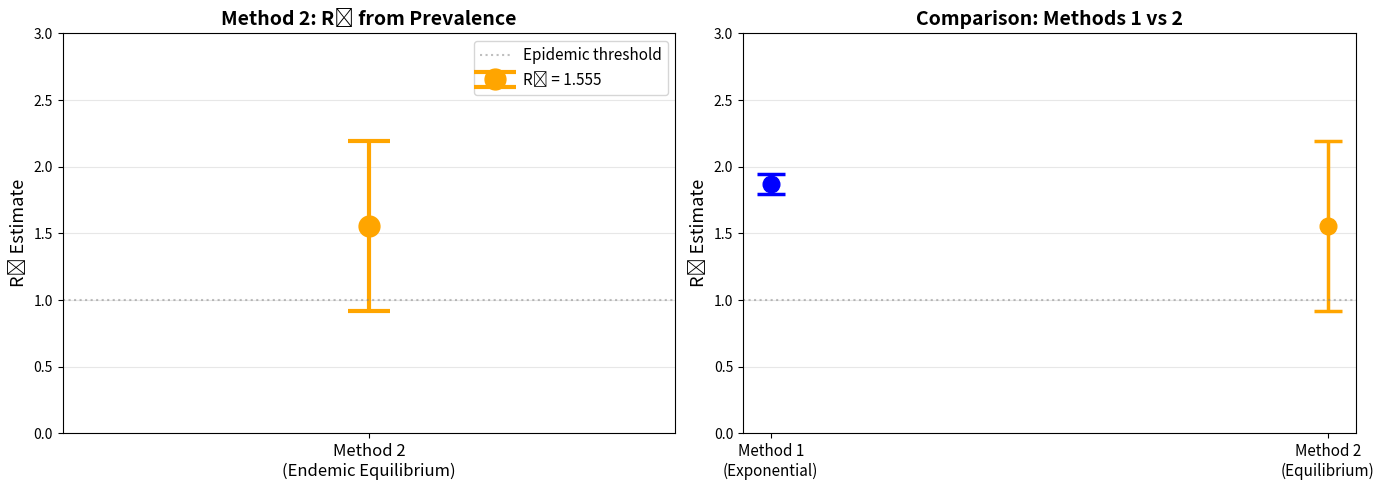

Write the Python code that produced this figure.
import numpy as np
import pandas as pd
import matplotlib.pyplot as plt
from scipy import stats

print("="*70)
print("Q1 Part B - Method 2: Endemic Equilibrium")
print("="*70)

# Parameters
gamma = 1/2  # Recovery rate (1/2 per week)
mu = 1/100   # Death rate (1/100 per week)

# Study data
n_prevalence = 1000
positive_prevalence = 7

prevalence = positive_prevalence / n_prevalence

print(f"\nData:")
print(f"  Prevalence: {positive_prevalence}/{n_prevalence} = {prevalence:.3f}")

# ==============================================================================
# METHOD 2: Endemic Equilibrium (from Prevalence)
# ==============================================================================
print("\n" + "="*70)
print("METHOD 2: Endemic Equilibrium (Week 9 Lecture)")
print("="*70)
print("Theory: At endemic equilibrium, i_eq = (1 - 1/R₀) × μ/(γ + μ)")
print("        Solving for R₀: R₀ = 1 / (1 - i_eq × (γ/μ + 1))")

# Step 1: Prevalence estimate and CI
i_eq = prevalence
print(f"\nStep 1: Prevalence Estimate")
print(f"  Point estimate: p = {positive_prevalence}/{n_prevalence} = {prevalence:.4f}")

# Binomial CI for prevalence
prevalence_se = np.sqrt(prevalence * (1 - prevalence) / n_prevalence)
prevalence_ci_lower = prevalence - 1.96 * prevalence_se
prevalence_ci_upper = prevalence + 1.96 * prevalence_se
print(f"  Standard error: SE = √(p(1-p)/n) = {prevalence_se:.6f}")
print(f"  95% CI: [{prevalence_ci_lower:.4f}, {prevalence_ci_upper:.4f}]")

# Step 2: Calculate R₀
print(f"\nStep 2: Calculate R₀")
print(f"  γ/μ = {gamma/mu:.2f}")
print(f"  R₀ = 1 / (1 - {i_eq:.4f} × ({gamma/mu:.2f} + 1))")
R0_prev = 1 / (1 - i_eq * (gamma/mu + 1))
print(f"  R₀ = {R0_prev:.3f}")

# Step 3: Propagate uncertainty (delta method)
print(f"\nStep 3: Propagate Uncertainty to R₀ (Delta Method)")
print(f"  dR₀/di = (γ/μ + 1) / (1 - i(γ/μ + 1))²")
dR0_di = (gamma/mu + 1) / (1 - i_eq * (gamma/mu + 1))**2
print(f"  dR₀/di = {dR0_di:.2f}")
R0_prev_se = abs(dR0_di) * prevalence_se
print(f"  SE(R₀) = |dR₀/di| × SE(i) = {R0_prev_se:.4f}")

R0_prev_ci_lower = R0_prev - 1.96 * R0_prev_se
R0_prev_ci_upper = R0_prev + 1.96 * R0_prev_se
print(f"\n  Final: R₀ = {R0_prev:.3f} [95% CI: {R0_prev_ci_lower:.3f}, {R0_prev_ci_upper:.3f}]")

# ==============================================================================
# VISUALIZATION
# ==============================================================================
print("\n" + "="*70)
print("VISUALIZATION")
print("="*70)

fig, axes = plt.subplots(1, 2, figsize=(14, 5))

# Plot 1: Single estimate with error bar
ax1 = axes[0]
ax1.errorbar(0, R0_prev, yerr=[[R0_prev - R0_prev_ci_lower], [R0_prev_ci_upper - R0_prev]], 
             fmt='o', color='orange', markersize=15, capsize=15, capthick=3, linewidth=3,
             label=f'R₀ = {R0_prev:.3f}')
ax1.set_xlim([-0.5, 0.5])
ax1.set_ylim([0, 3])
ax1.set_xticks([0])
ax1.set_xticklabels(['Method 2\n(Endemic Equilibrium)'], fontsize=12)
ax1.set_ylabel('R₀ Estimate', fontsize=13)
ax1.set_title('Method 2: R₀ from Prevalence', fontsize=14, fontweight='bold')
ax1.axhline(1, color='gray', linestyle=':', linewidth=1.5, alpha=0.5, label='Epidemic threshold')
ax1.grid(True, alpha=0.3, axis='y')
ax1.legend(fontsize=11)

# Plot 2: Comparison with Method 1
ax2 = axes[1]
methods = ['Method 1\n(Exponential)', 'Method 2\n(Equilibrium)']
R0_vals = [1.870, R0_prev]
ci_lowers = [1.796, R0_prev_ci_lower]
ci_uppers = [1.943, R0_prev_ci_upper]
colors = ['blue', 'orange']

x_pos = np.arange(len(methods))
for i, (r0, low, high, color) in enumerate(zip(R0_vals, ci_lowers, ci_uppers, colors)):
    ax2.errorbar(i, r0, yerr=[[r0-low], [high-r0]], fmt='o', color=color,
                 markersize=12, capsize=10, capthick=2.5, linewidth=2.5)

ax2.set_xticks(x_pos)
ax2.set_xticklabels(methods, fontsize=11)
ax2.set_ylabel('R₀ Estimate', fontsize=13)
ax2.set_title('Comparison: Methods 1 vs 2', fontsize=14, fontweight='bold')
ax2.axhline(1, color='gray', linestyle=':', linewidth=1.5, alpha=0.5)
ax2.grid(True, alpha=0.3, axis='y')
ax2.set_ylim([0, 3])

plt.tight_layout()
plt.savefig('Q1_partB_method2.png', dpi=300, bbox_inches='tight')
print("Figure saved: Q1_partB_method2.png")
print("="*70)
